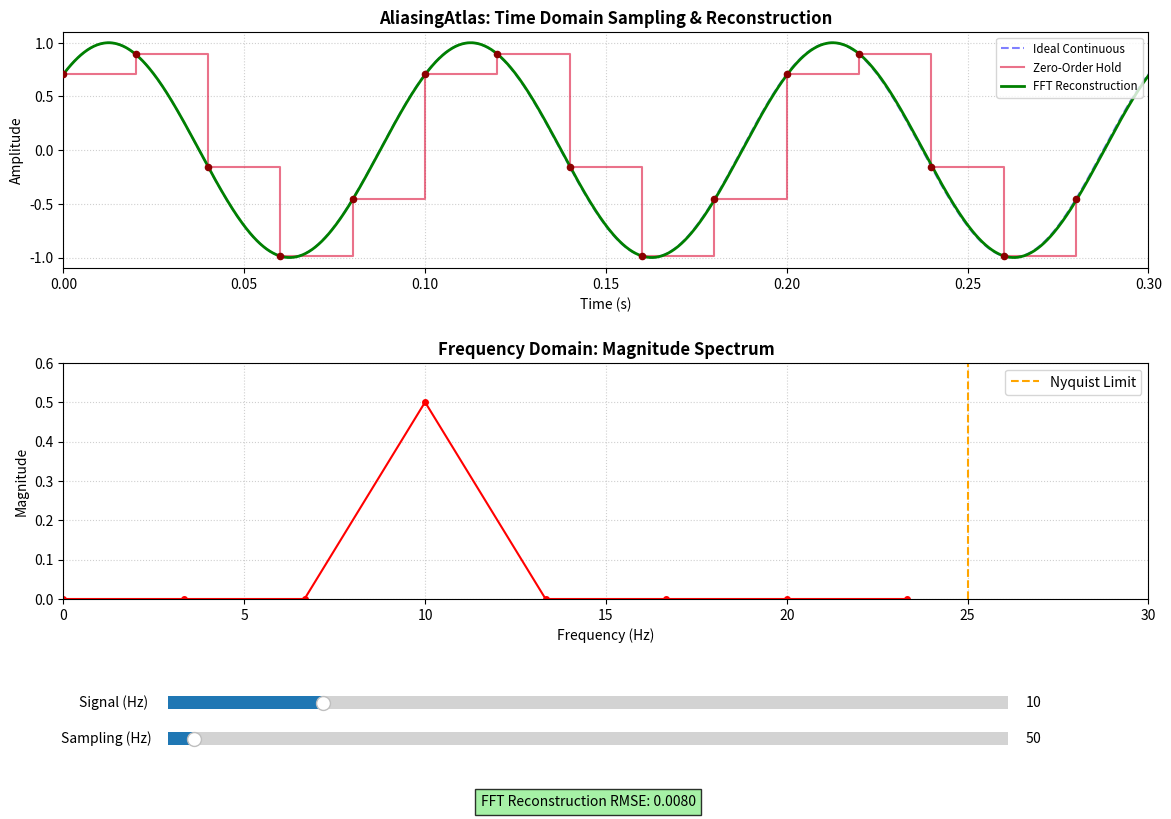

Here is the Python script that generated this plot:
import numpy as np
import matplotlib.pyplot as plt
from matplotlib.widgets import Slider

def calculate_data(f_signal, f_sampling):
    # 1. Setup Parameters
    duration = 3 / f_signal  # Show 3 cycles
    phase = np.pi / 4
    num_continuous_points = 1000
    
    # 2. Continuous Signal (Reference)
    t_cont = np.linspace(0, duration, num_continuous_points)
    y_cont = np.sin(2 * np.pi * f_signal * t_cont + phase)
    
    # 3. Sampled Signal
    # Calculate number of samples based on duration and rate
    num_samples = int(np.floor(duration * f_sampling))
    # Generate time points precisely to avoid floating point drift
    t_samp = np.linspace(0, (num_samples - 1) / f_sampling, num_samples)
    y_samp = np.sin(2 * np.pi * f_signal * t_samp + phase)
    
    # 4. FFT Reconstruction (Sinc Interpolation)
    N_samp = len(y_samp)
    Y_fft = np.fft.fft(y_samp)
    
    Y_padded = np.zeros(num_continuous_points, dtype=complex)
    half = (N_samp + 1) // 2
    Y_padded[:half] = Y_fft[:half]
    Y_padded[num_continuous_points - (N_samp // 2):] = Y_fft[N_samp - (N_samp // 2):]
    
    y_recon = np.fft.ifft(Y_padded).real * (num_continuous_points / N_samp)
    
    # 5. Frequency Domain for visualization
    freqs = np.fft.rfftfreq(N_samp, 1/f_sampling)
    mags = np.abs(np.fft.rfft(y_samp)) / N_samp
    
    # 6. Error Calculation (RMSE)
    rmse_fft = np.sqrt(np.mean((y_cont - y_recon)**2))
    
    return t_cont, y_cont, t_samp, y_samp, y_recon, freqs, mags, rmse_fft

def run_interactive_tool():
    # Initial values
    init_f_sig = 10.0
    init_f_samp = 50.0

    fig = plt.figure(figsize=(14, 9))
    plt.subplots_adjust(bottom=0.25, hspace=0.4)

    # --- Time Domain Plot ---
    ax_time = fig.add_subplot(2, 1, 1)
    t_cont, y_cont, t_samp, y_samp, y_recon, freqs, mags, rmse = calculate_data(init_f_sig, init_f_samp)
    
    line_cont, = ax_time.plot(t_cont, y_cont, 'b--', alpha=0.5, label='Ideal Continuous')
    line_step, = ax_time.step(t_samp, y_samp, where='post', color='crimson', alpha=0.6, label='Zero-Order Hold')
    line_fft, = ax_time.plot(t_cont, y_recon, 'g-', linewidth=2, label='FFT Reconstruction')
    dots_samp = ax_time.scatter(t_samp, y_samp, color='darkred', s=20, zorder=3)
    
    ax_time.set_title("AliasingAtlas: Time Domain Sampling & Reconstruction", fontweight='bold')
    ax_time.set_xlabel("Time (s)")
    ax_time.set_ylabel("Amplitude")
    ax_time.legend(loc='upper right', fontsize='small')
    ax_time.grid(True, linestyle=':', alpha=0.6)
    
    # --- Frequency Domain Plot ---
    ax_freq = fig.add_subplot(2, 1, 2)
    line_spec, = ax_freq.plot(freqs, mags, 'ro-', markersize=4)
    nyquist_line = ax_freq.axvline(init_f_samp/2, color='orange', linestyle='--', label='Nyquist Limit')
    
    ax_freq.set_title("Frequency Domain: Magnitude Spectrum", fontweight='bold')
    ax_freq.set_xlabel("Frequency (Hz)")
    ax_freq.set_ylabel("Magnitude")
    ax_freq.legend()
    ax_freq.grid(True, linestyle=':', alpha=0.6)

    # Status text for RMSE and Warnings
    status_text = fig.text(0.5, 0.02, '', ha='center', bbox=dict(facecolor='white', alpha=0.8))

    # --- Sliders ---
    ax_f_sig = plt.axes([0.2, 0.12, 0.6, 0.03])
    ax_f_samp = plt.axes([0.2, 0.08, 0.6, 0.03])
    
    s_f_sig = Slider(ax_f_sig, 'Signal (Hz) ', 1.0, 50.0, valinit=init_f_sig)
    s_f_samp = Slider(ax_f_samp, 'Sampling (Hz)', 5.0, 1500.0, valinit=init_f_samp)

    def update(val):
        f_sig = s_f_sig.val
        f_samp = s_f_samp.val
        
        # Recalculate
        tc, yc, ts, ys, yr, fr, mg, err = calculate_data(f_sig, f_samp)
        
        # Update Time Plot
        line_cont.set_data(tc, yc)
        # For step and scatter, we need to update the entire data structures
        line_step.set_xdata(ts)
        line_step.set_ydata(ys)
        line_fft.set_data(tc, yr)
        dots_samp.set_offsets(np.c_[ts, ys])
        
        ax_time.set_xlim(0, 3/f_sig)
        
        # Update Freq Plot
        line_spec.set_data(fr, mg)
        ax_freq.set_xlim(0, max(f_samp * 0.6, f_sig * 1.5))
        ax_freq.set_ylim(0, max(mg.max() * 1.2, 0.1))
        nyquist_line.set_xdata([f_samp/2, f_samp/2])
        
        # Update Status
        warn = ""
        if f_samp < 2 * f_sig:
            warn = " | WARNING: ALIASING!"
            status_text.get_bbox_patch().set_facecolor('orange')
        else:
            status_text.get_bbox_patch().set_facecolor('lightgreen')
            
        status_text.set_text(f"FFT Reconstruction RMSE: {err:.4f}{warn}")
        
        fig.canvas.draw_idle()

    s_f_sig.on_changed(update)
    s_f_samp.on_changed(update)
    
    update(None) # Initial call
    plt.show()

if __name__ == "__main__":
    run_interactive_tool()
